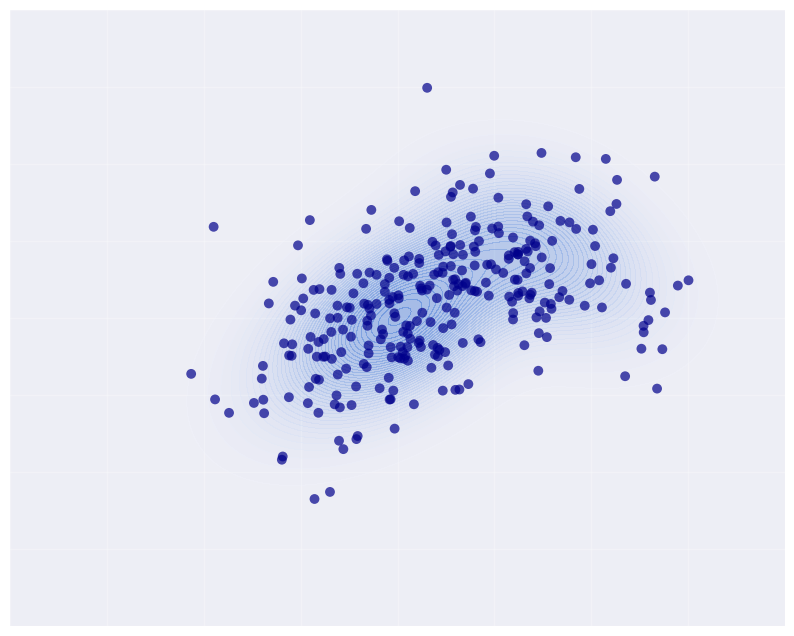

Reproduce this figure in Python.
import numpy as np
import matplotlib.pyplot as plt
from scipy.stats import multivariate_normal
from matplotlib.colors import LinearSegmentedColormap

# 図のスタイル設定
plt.style.use('seaborn-v0_8')
plt.rcParams['font.family'] = "MS Gothic"

# ランダムシードを設定（再現性のため）
np.random.seed(42)

# 2次元グリッドを作成
x = np.linspace(-10, 10, 500)
y = np.linspace(-10, 10, 500)
X, Y = np.meshgrid(x, y)
pos = np.dstack((X, Y))

# 2つのガウス分布のパラメータを定義
mean1 = np.array([0, 0])  # 平均値1
cov1 = np.array([[4.0, 2.0], [2.0, 4.0]])  # 共分散行列1
weight1 = 0.7  # 重み1

mean2 = np.array([4, 2])  # 平均値2
cov2 = np.array([[3, -1], [-1, 3]])  # 共分散行列2
weight2 = 0.3  # 重み2

# 各ガウス分布の確率密度関数を計算
rv1 = multivariate_normal(mean1, cov1)
rv2 = multivariate_normal(mean2, cov2)

# 混合分布の確率密度関数を計算
z = weight1 * rv1.pdf(pos) + weight2 * rv2.pdf(pos)

# カスタムのカラーマップを作成
colors = [(0.98, 0.98, 1), (0, 0.3, 0.8)]
cmap = LinearSegmentedColormap.from_list('custom_blue', colors, N=256)

# ヒートマップの描画
plt.figure(figsize=(10, 8))
contour = plt.contourf(X, Y, z, 50, cmap=cmap)
#plt.colorbar(contour, label='確率密度')


# 等高線を追加
plt.contour(X, Y, z, 7, colors='white', alpha=0.3, linewidths=0.8)

plt.tick_params(axis='both', which='both', bottom=False, top=False, 
                labelbottom=False, left=False, right=False, labelleft=False)

plt.savefig('gaussian_mixture_heatmap.png', dpi=300, bbox_inches='tight')
plt.close()

# 混合分布からサンプリング
def sample_gaussian_mixture(n_samples, means, covs, weights):
    # 各ガウス分布から何個サンプリングするかを決定
    n_samples_per_gaussian = np.random.multinomial(n_samples, weights)
    samples = []
    
    # 各ガウス分布からサンプリング
    for i in range(len(means)):
        if n_samples_per_gaussian[i] > 0:
            samples.append(np.random.multivariate_normal(means[i], covs[i], n_samples_per_gaussian[i]))
    
    # サンプルを結合
    return np.vstack(samples)

# サンプリングを実行
means = [mean1, mean2]
covs = [cov1, cov2]
weights = [weight1, weight2]
samples = sample_gaussian_mixture(300, means, covs, weights)

# サンプルの散布図
plt.figure(figsize=(10, 8))

# ヒートマップを背景に表示（薄く）
plt.contourf(X, Y, z, 50, cmap=cmap, alpha=0.3)

# サンプル点をプロット
plt.scatter(samples[:, 0], samples[:, 1], c='darkblue', s=50, alpha=0.7, edgecolor='none', label='パーティクル')



plt.grid(alpha=0.3)

plt.tick_params(axis='both', which='both', bottom=False, top=False, 
                labelbottom=False, left=False, right=False, labelleft=False)

plt.savefig('gaussian_mixture_samples.png', dpi=300, bbox_inches='tight')
plt.show()